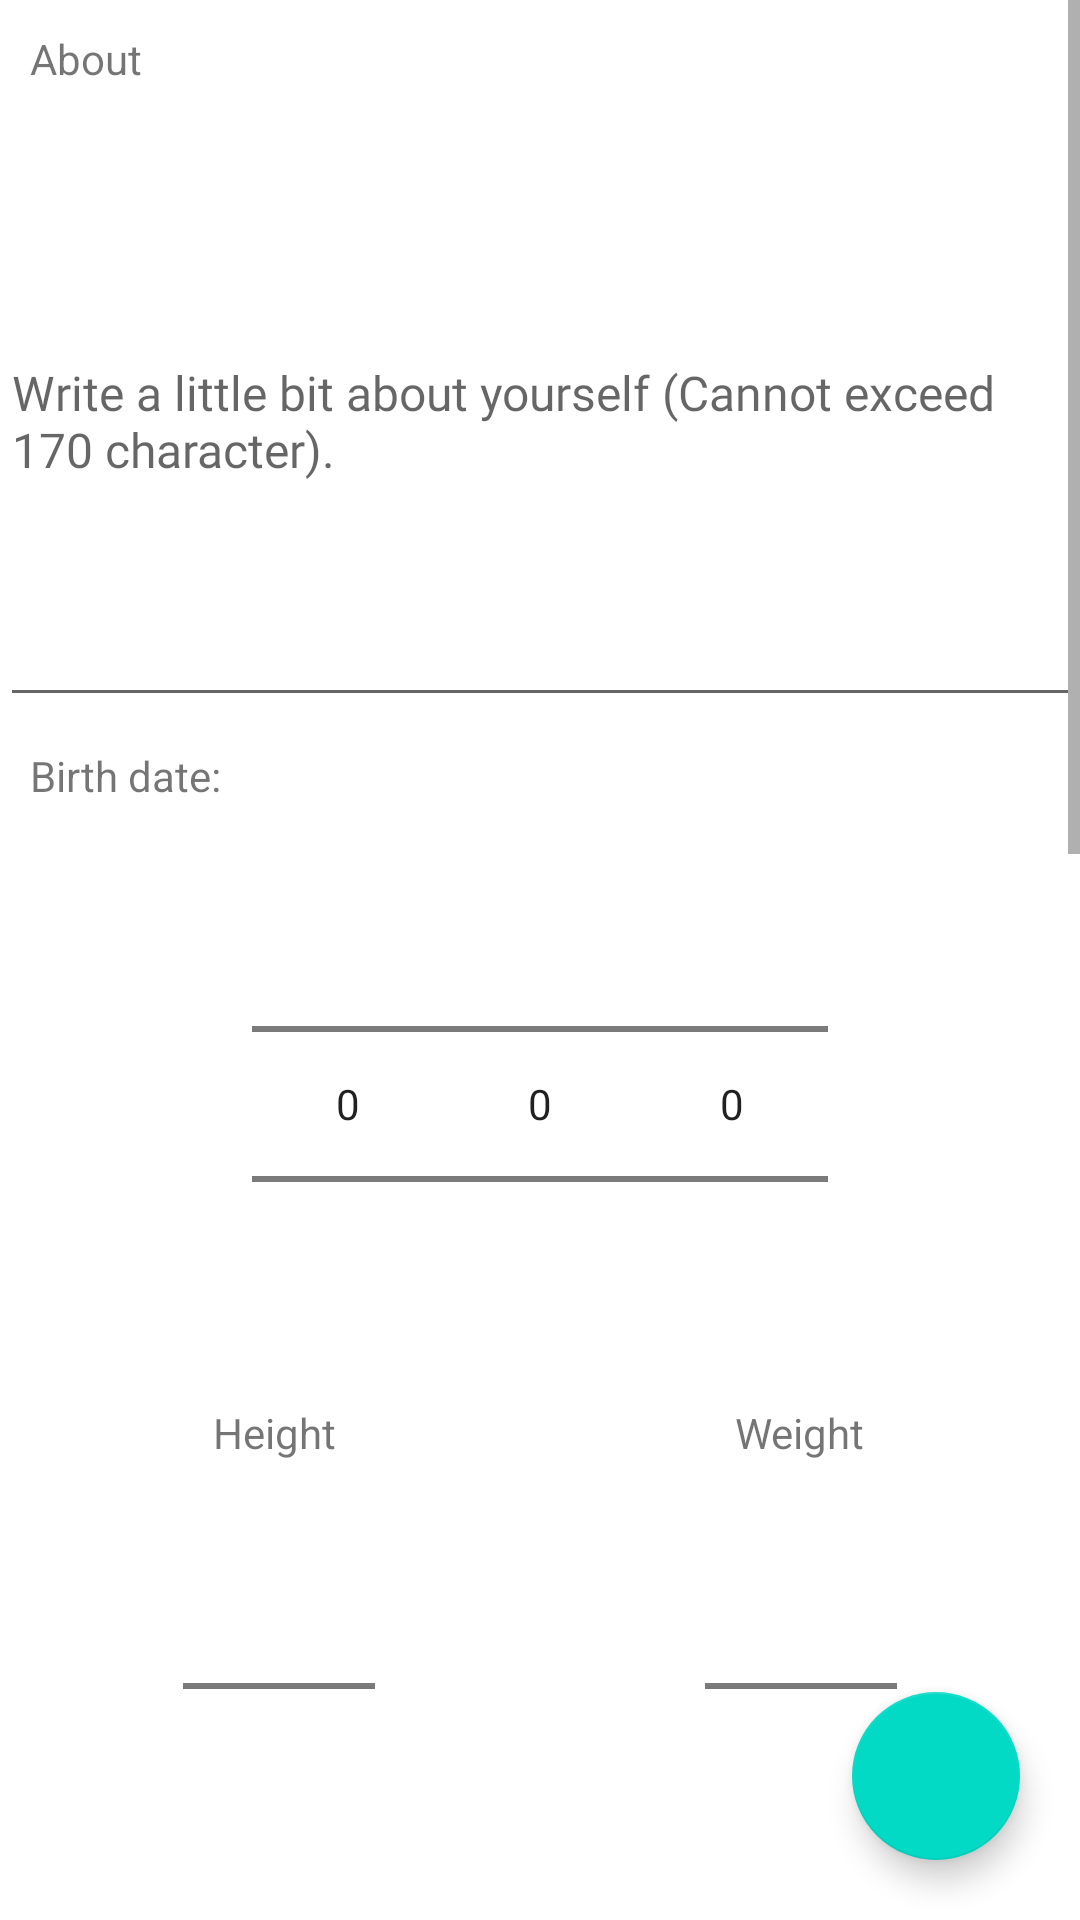

Write the Android layout XML for this screen, with the resource values it uses.
<!-- AndroidManifest.xml: application theme AppTheme -->
<!-- res/layout/activity_profile_editor.xml -->
<?xml version="1.0" encoding="utf-8"?>
<androidx.constraintlayout.widget.ConstraintLayout xmlns:android="http://schemas.android.com/apk/res/android"
    xmlns:tools="http://schemas.android.com/tools"
    android:layout_width="match_parent"
    android:layout_height="match_parent"
    xmlns:app="http://schemas.android.com/apk/res-auto"
    tools:context=".ProfileEditorActivity">

    
    <ProgressBar
        android:id="@+id/progressBarInfo"
        android:layout_width="match_parent"
        android:layout_height="match_parent"
        android:padding="100dp"
        app:layout_constraintTop_toTopOf="parent"
        app:layout_constraintBottom_toBottomOf="parent"
        app:layout_constraintEnd_toEndOf="parent"
        app:layout_constraintStart_toStartOf="parent"
        android:elevation="4dp"
        android:visibility="gone"/>

    
    <ScrollView
        android:id="@+id/scroll"
        android:layout_width="match_parent"
        android:layout_height="0dp"
        app:layout_constraintTop_toTopOf="parent"
        app:layout_constraintBottom_toTopOf="@id/btnChat">

        <LinearLayout
            android:layout_width="match_parent"
            android:layout_height="wrap_content"
            android:orientation="vertical">

            
            <TextView
                android:layout_width="match_parent"
                android:layout_height="wrap_content"
                android:padding="10dp"
                android:text="@string/about" />

            <EditText
                android:id="@+id/about"
                android:layout_width="match_parent"
                android:layout_height="200dp"
                android:fontFamily="@font/dosis_extra_light"
                android:hint="Write a little bit about yourself (Cannot exceed 170 character)."
                android:textSize="16sp"
                android:focusedByDefault="false"/>

            
            <TextView
                android:layout_width="match_parent"
                android:layout_height="wrap_content"
                android:padding="10dp"
                android:text="Birth date:" />

            <LinearLayout
                android:layout_width="match_parent"
                android:layout_height="wrap_content"
                android:orientation="horizontal"
                android:gravity="center_vertical|center_horizontal">

                <NumberPicker
                    android:id="@+id/day"
                    android:layout_width="wrap_content"
                    android:layout_height="wrap_content" />

                <NumberPicker
                    android:id="@+id/month"
                    android:layout_width="wrap_content"
                    android:layout_height="wrap_content" />

                <NumberPicker
                    android:id="@+id/year"
                    android:layout_width="wrap_content"
                    android:layout_height="wrap_content" />
            </LinearLayout>

            
            <LinearLayout
                android:layout_width="match_parent"
                android:layout_height="wrap_content"
                android:orientation="horizontal"
                android:gravity="center_horizontal|center_vertical">

                
                <LinearLayout
                    android:layout_width="wrap_content"
                    android:layout_height="wrap_content"
                    android:orientation="vertical"
                    android:paddingEnd="110dp">

                    <TextView
                        android:id="@+id/txtHeight"
                        android:layout_width="match_parent"
                        android:layout_height="wrap_content"
                        android:padding="10dp"
                        android:text="Height" />

                    <NumberPicker
                        android:id="@+id/height"
                        android:layout_width="wrap_content"
                        android:layout_height="wrap_content"
                        android:fontFamily="@font/dosis_extra_light" />
                </LinearLayout>

                
                <LinearLayout
                    android:layout_width="wrap_content"
                    android:layout_height="wrap_content"
                    android:orientation="vertical">

                    <TextView
                        android:id="@+id/txtWeight"
                        android:layout_width="match_parent"
                        android:layout_height="wrap_content"
                        android:padding="10dp"
                        android:text="Weight" />

                    <NumberPicker
                        android:id="@+id/weight"
                        android:layout_width="wrap_content"
                        android:layout_height="wrap_content"
                        android:fontFamily="@font/dosis_extra_light" />
                </LinearLayout>
            </LinearLayout>

            
            <TextView
                android:layout_width="match_parent"
                android:layout_height="wrap_content"
                android:padding="10dp"
                android:text="Ethnicity" />

            <Spinner
                android:id="@+id/ethnicity"
                android:layout_width="match_parent"
                android:layout_height="wrap_content" />

            
            <TextView
                android:layout_width="match_parent"
                android:layout_height="wrap_content"
                android:padding="10dp"
                android:text="Orientation" />

            <Spinner
                android:id="@+id/orientation"
                android:layout_width="match_parent"
                android:layout_height="wrap_content" />

            
            <TextView
                android:layout_width="match_parent"
                android:layout_height="wrap_content"
                android:padding="10dp"
                android:text="Relationship" />

            <Spinner
                android:id="@+id/relationship"
                android:layout_width="match_parent"
                android:layout_height="wrap_content" />

            
            <TextView
                android:layout_width="match_parent"
                android:layout_height="wrap_content"
                android:padding="10dp"
                android:text="Religion" />

            <Spinner
                android:id="@+id/religion"
                android:layout_width="match_parent"
                android:layout_height="wrap_content" />

            
            <TextView
                android:layout_width="match_parent"
                android:layout_height="wrap_content"
                android:padding="10dp"
                android:text="Reference" />

            <Spinner
                android:id="@+id/reference"
                android:layout_width="match_parent"
                android:layout_height="wrap_content" />

            
            <TextView
                android:layout_width="match_parent"
                android:layout_height="wrap_content"
                android:padding="10dp"
                android:text="STDs" />

            <Spinner
                android:id="@+id/stdss"
                android:layout_width="match_parent"
                android:layout_height="wrap_content" />

            
            <TextView
                android:layout_width="match_parent"
                android:layout_height="wrap_content"
                android:padding="10dp"
                android:text="Role" />

            <Spinner
                android:id="@+id/role"
                android:layout_width="match_parent"
                android:layout_height="wrap_content" />

        </LinearLayout>
    </ScrollView>

    
    <com.google.android.material.floatingactionbutton.FloatingActionButton
        android:id="@+id/btnChat"
        android:layout_width="wrap_content"
        android:layout_height="wrap_content"
        android:src="@drawable/ic_save_grey_24dp"
        android:padding="15dp"
        app:layout_constraintBottom_toBottomOf="parent"
        app:layout_constraintEnd_toEndOf="parent"
        android:layout_margin="20dp"
        android:onClick="editProfile"
        android:contentDescription="Save profile and navigate to main app" />

</androidx.constraintlayout.widget.ConstraintLayout>
<!-- resources referenced by this layout -->
<resources>
  <string name="about">About</string>
</resources>
